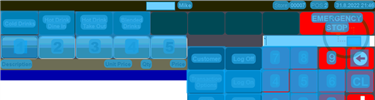
Task: Robotic Enterprise Framework
Workflow: ORBIS_KH_ItemDetails_SearchItemNumber

Step 1: CV Screen Scope 'ORBIS'

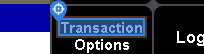
Step 2: CV Click - Text 'Transaction Options'

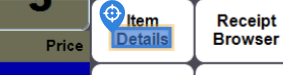
Step 3: CV Click - 'Item Details'

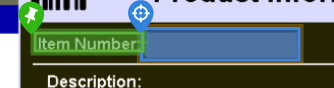
Step 4: type "[in_Config("ItemNumber_Drystock").ToString+"[k(enter)]"]" into 'Item Number'

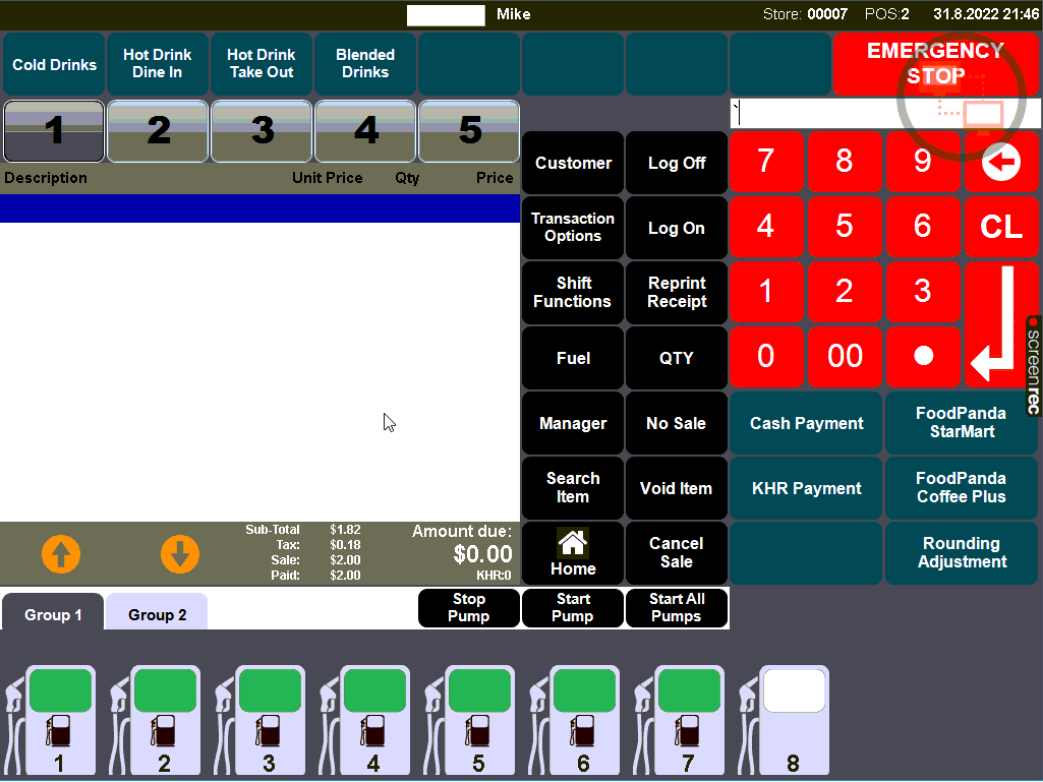
Step 5: Main Screen

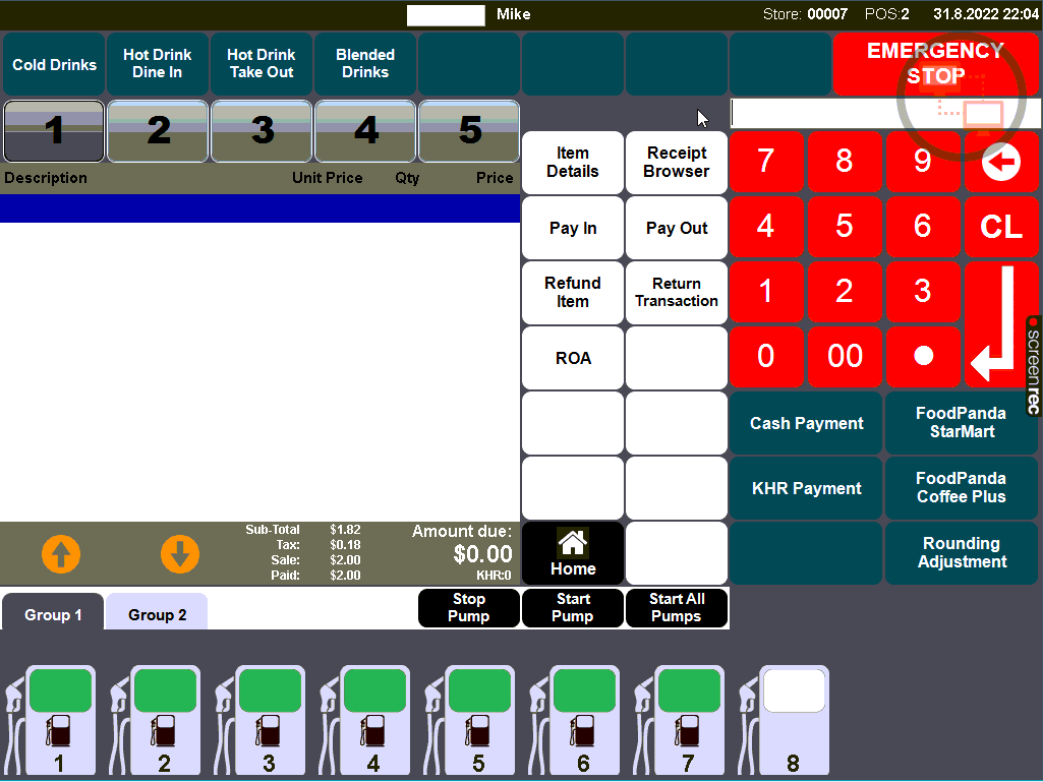
Step 6: Screen CV Click - 'Details'

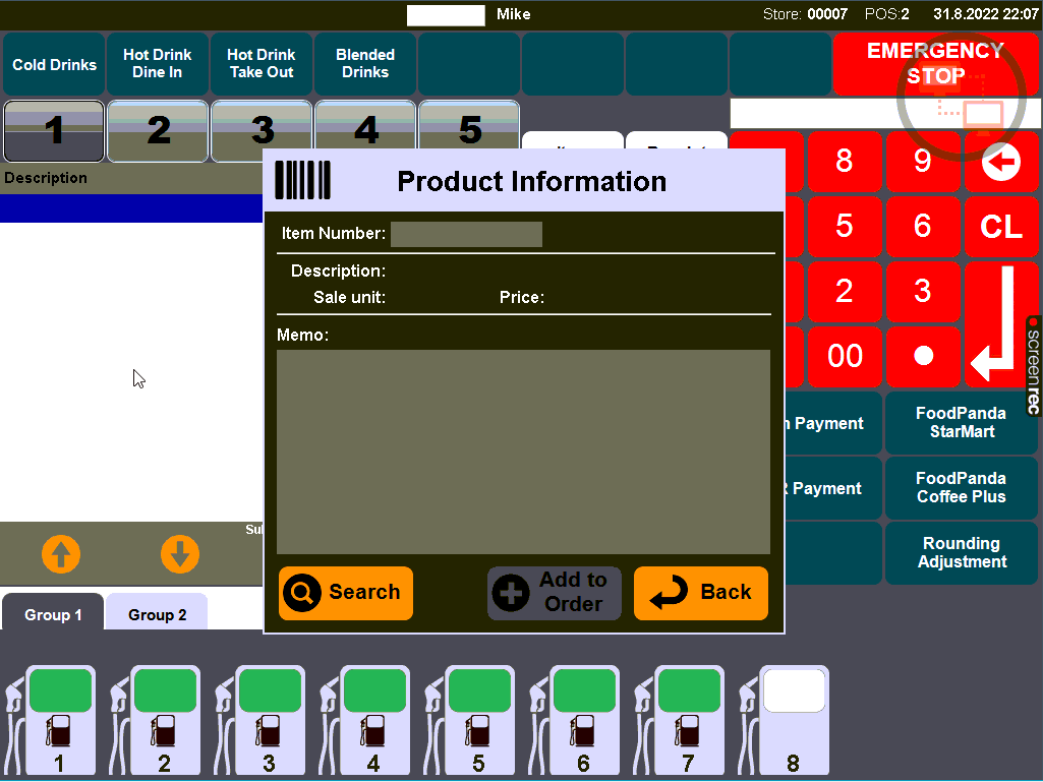
Step 7: Screen CV Type Into - 'Item Nu